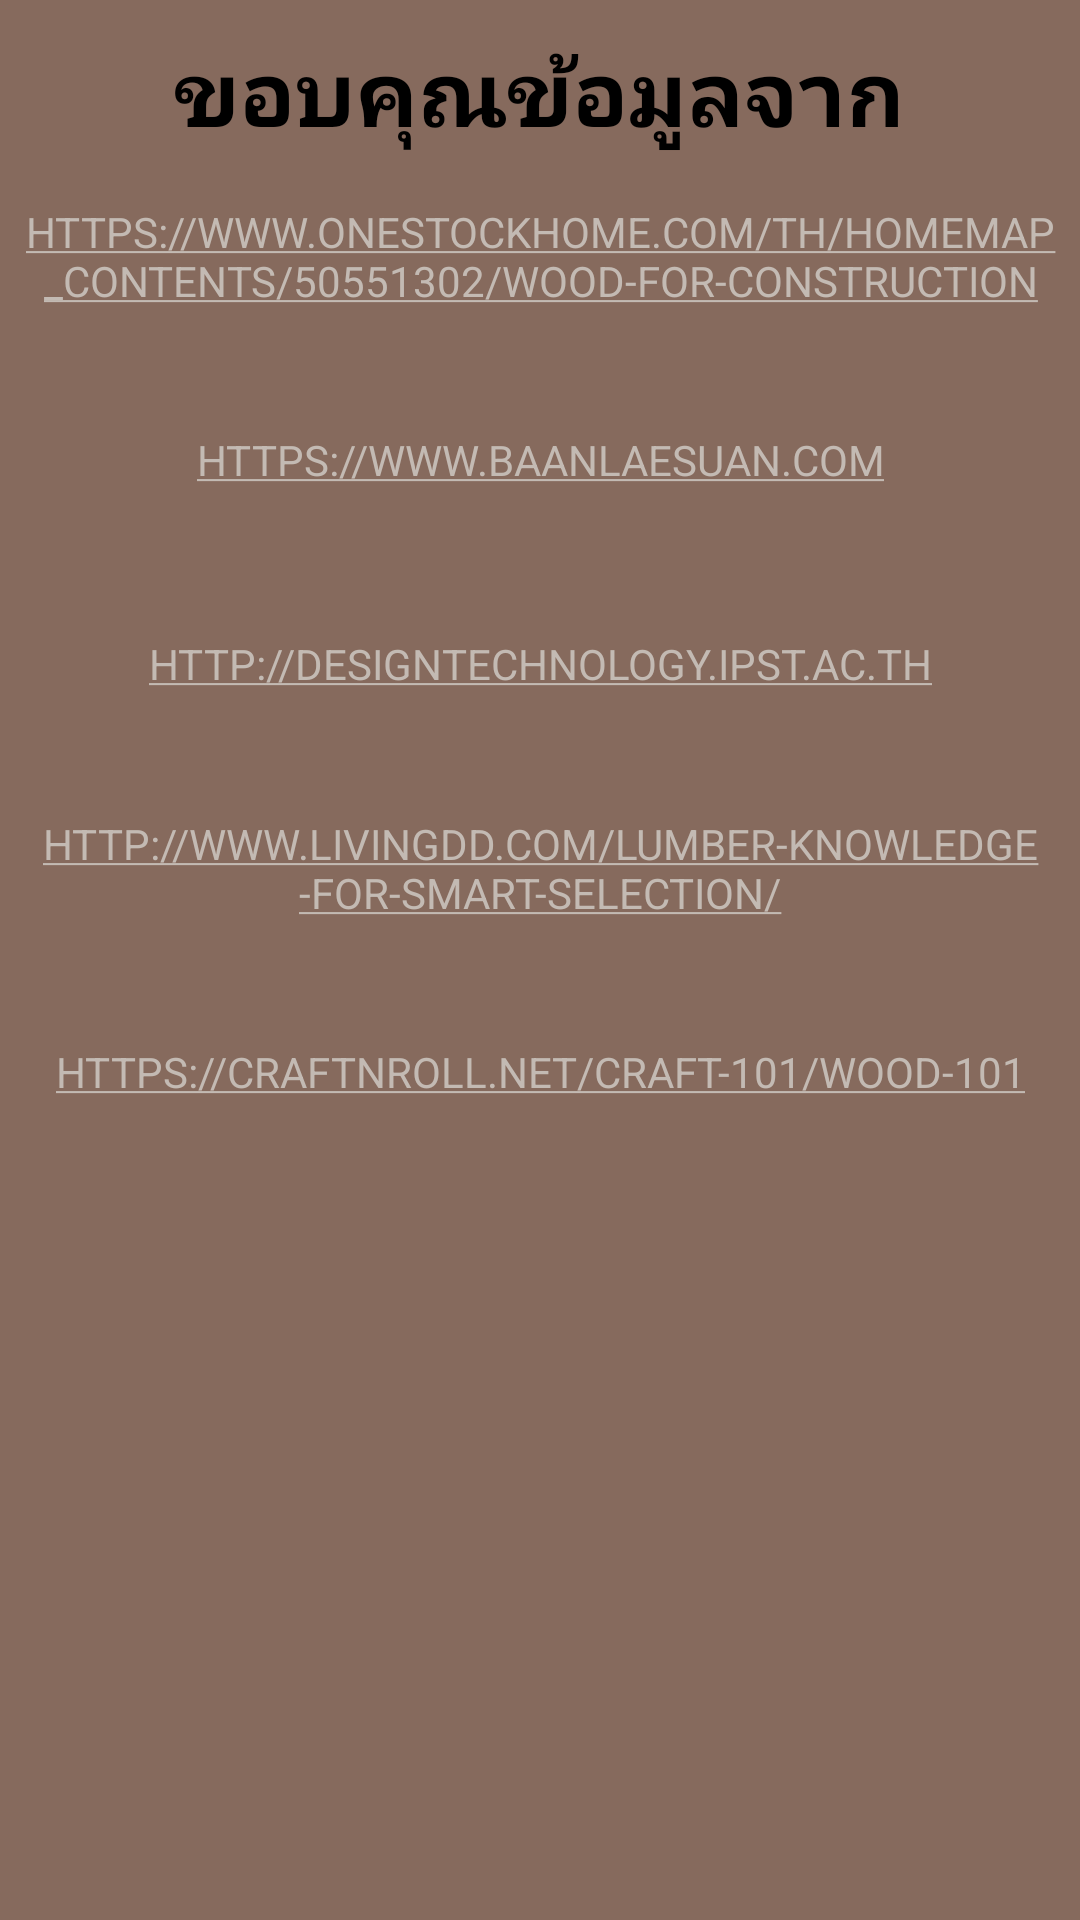

The Android layout XML behind this screen, and the referenced resources:
<!-- AndroidManifest.xml: application theme Theme.ProjectAJWongYosWOOD -->
<!-- res/layout/customdialog.xml -->
<?xml version="1.0" encoding="utf-8"?>
<RelativeLayout xmlns:android="http://schemas.android.com/apk/res/android"
    xmlns:tools="http://schemas.android.com/tools"
    android:layout_width="match_parent"
    android:layout_height="wrap_content"

    android:background="#866a5d">


        <TextView
            android:id="@+id/textcrea"
            android:layout_width="wrap_content"
            android:layout_height="wrap_content"
            android:layout_centerHorizontal="true"
            android:layout_marginTop="10dp"
            android:text="ขอบคุณข้อมูลจาก"
            android:textColor="#000000"
            android:textSize="30dp"
            android:textStyle="bold" />

        <Button
            android:id="@+id/buttonclick1"
            android:layout_width="wrap_content"
            android:layout_height="wrap_content"
            android:layout_below="@id/textcrea"
            android:layout_centerHorizontal="true"
            android:layout_marginTop="10dp"
            android:background="@null"
            android:autoLink="all"
            android:selectAllOnFocus="false"
            android:linksClickable="false"
            android:textColorLink="#c3bab3"

            android:text="https://www.onestockhome.com/th/homemap_contents/50551302/wood-for-construction"
            tools:layout_editor_absoluteX="150dp"
            tools:layout_editor_absoluteY="87dp" />

        <Button
            android:id="@+id/buttonclick2"
            android:layout_marginTop="20dp"
            android:layout_width="wrap_content"
            android:layout_height="wrap_content"
            android:layout_below="@id/buttonclick1"
            android:background="@null"
            android:autoLink="all"
            android:textColorLink="#c3bab3"
            android:layout_centerHorizontal="true"
            android:text="https://www.baanlaesuan.com" />
        <Button
            android:id="@+id/buttonclick3"
            android:layout_marginTop="20dp"
            android:layout_width="wrap_content"
            android:layout_height="wrap_content"
            android:layout_below="@id/buttonclick2"
            android:background="@null"
            android:textColorLink="#c3bab3"
            android:autoLink="all"
            android:layout_centerHorizontal="true"
            android:text="http://designtechnology.ipst.ac.th" />

        <Button
            android:id="@+id/buttonclick4"
            android:layout_width="wrap_content"
            android:layout_height="wrap_content"
            android:layout_below="@id/buttonclick3"
            android:layout_centerHorizontal="true"
            android:layout_marginTop="20dp"
            android:autoLink="all"
            android:background="@null"
            android:text="http://www.livingdd.com/lumber-knowledge-for-smart-selection/"
            android:textColorLink="#c3bab3" />
        <Button
            android:layout_marginTop="20dp"
            android:id="@+id/buttonclick5"
            android:layout_width="wrap_content"
            android:layout_height="wrap_content"
            android:layout_below="@id/buttonclick4"
            android:background="@null"
            android:textColorLink="#c3bab3"
            android:autoLink="all"
            android:layout_centerHorizontal="true"
            android:layout_marginBottom="30dp"
            android:text="https://craftnroll.net/craft-101/wood-101" />


    </RelativeLayout>
<!-- resources referenced by this layout -->
<resources>
  <style name="Theme.ProjectAJWongYosWOOD" parent="Theme.AppCompat.DayNight.NoActionBar">
          
          <item name="colorPrimary">@color/purple_500</item>
          <item name="colorPrimaryVariant">@color/purple_700</item>
          <item name="colorOnPrimary">@color/black</item>
          
          <item name="colorSecondary">@color/teal_200</item>
          <item name="colorSecondaryVariant">@color/teal_700</item>
          <item name="colorOnSecondary">@color/black</item>
          
          <item name="android:statusBarColor" tools:targetApi="l">?attr/colorPrimaryVariant</item>
          <item name="fontFamily">@font/font1</item>
          
      </style>
  <!-- not gathered from this repository: default colours our renderer supplied (Android Studio template values) -->
  <color name="purple_500">#FF6200EE</color>
  <color name="purple_700">#FF3700B3</color>
  <color name="teal_200">#FF03DAC5</color>
  <color name="teal_700">#FF018786</color>
  <color name="black">#FF000000</color>
</resources>
